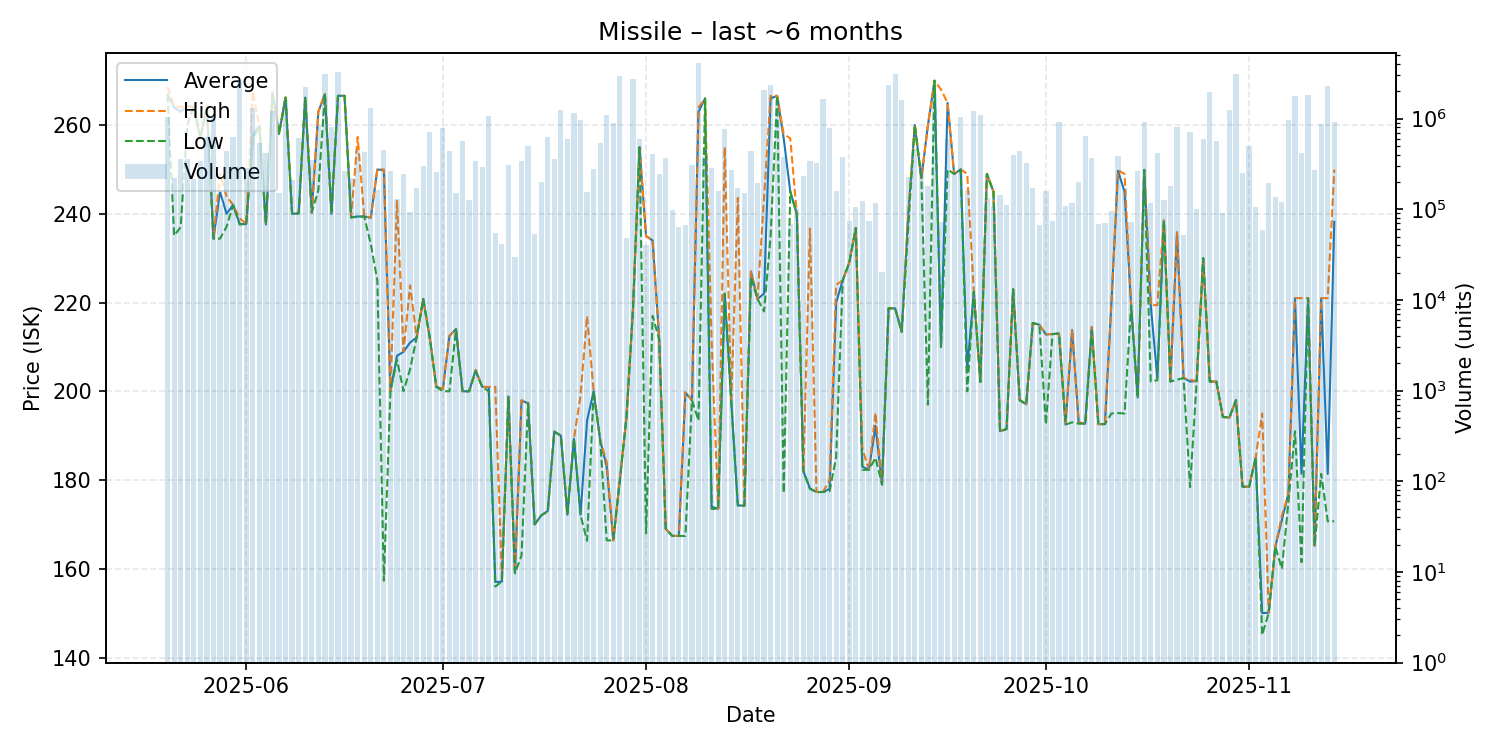

The file beside this chart, header and first rows:
date, average, highest, lowest, order_count, volume
2025-05-20, 266.9, 268.6, 266.8, 57, 1048543
2025-05-21, 264.0, 264.4, 235.1, 50, 223424
2025-05-22, 263.0, 264.0, 237.0, 55, 355476
2025-05-23, 264.2, 264.2, 260.0, 66, 354597
2025-05-24, 264.2, 264.2, 264.2, 57, 215798
2025-05-25, 257.0, 257.0, 257.0, 74, 336874
2025-05-26, 264.3, 264.4, 264.1, 68, 630261
2025-05-27, 234.4, 234.4, 234.4, 43, 1061901
2025-05-28, 245.0, 249.0, 234.4, 49, 111580
2025-05-29, 240.0, 243.9, 237.1, 64, 443592
2025-05-30, 242.0, 242.0, 242.0, 66, 625900
2025-05-31, 237.7, 239.0, 237.6, 78, 2624551
2025-06-01, 237.7, 237.7, 237.7, 75, 281786
2025-06-02, 257.9, 267.6, 256.8, 82, 1296578
2025-06-03, 259.8, 259.8, 259.8, 81, 540111
2025-06-04, 237.6, 237.6, 237.6, 55, 422125
2025-06-05, 267.4, 267.4, 267.4, 56, 1219285
2025-06-06, 258.0, 258.0, 258.0, 57, 151769
2025-06-07, 266.2, 266.2, 266.2, 70, 1588655
2025-06-08, 240.0, 240.0, 240.0, 63, 208998
2025-06-09, 240.1, 240.1, 240.1, 59, 603524
2025-06-10, 266.2, 266.2, 266.2, 67, 2258440
2025-06-11, 240.3, 240.3, 240.3, 55, 349291
2025-06-12, 263.0, 263.0, 245.3, 56, 826102
2025-06-13, 267.0, 267.0, 267.0, 51, 3073965
2025-06-14, 240.0, 240.0, 240.0, 55, 799402
2025-06-15, 266.6, 266.6, 266.6, 65, 3244577
2025-06-16, 266.6, 266.6, 266.6, 53, 264954
2025-06-17, 239.2, 239.2, 239.2, 60, 220501
2025-06-18, 239.4, 257.3, 239.3, 52, 448970
2025-06-19, 239.4, 239.4, 239.4, 54, 429092
2025-06-20, 239.1, 239.2, 233.2, 56, 1298687
2025-06-21, 250.0, 250.0, 225.0, 42, 161038
2025-06-22, 249.8, 250.0, 157.3, 76, 446029
2025-06-23, 200.0, 200.0, 200.0, 57, 261901
2025-06-24, 208.0, 242.9, 207.1, 54, 128408
2025-06-25, 208.9, 209.0, 200.0, 65, 244455
2025-06-26, 211.0, 223.9, 205.0, 54, 94146
2025-06-27, 212.1, 212.1, 212.1, 57, 169985
2025-06-28, 220.8, 220.8, 220.8, 54, 301143
2025-06-29, 212.1, 212.1, 212.1, 88, 706939
2025-06-30, 201.0, 201.0, 201.0, 54, 259363
2025-07-01, 200.5, 200.5, 200.0, 47, 785020
2025-07-02, 212.5, 212.5, 200.0, 68, 443023
2025-07-03, 214.0, 214.0, 214.0, 44, 151268
2025-07-04, 200.0, 200.0, 200.0, 55, 558881
2025-07-05, 200.0, 200.0, 200.0, 49, 125891
2025-07-06, 204.8, 204.8, 204.5, 63, 341159
2025-07-07, 201.0, 201.0, 201.0, 42, 293074
2025-07-08, 200.9, 201.0, 200.0, 59, 1074901
2025-07-09, 157.0, 201.0, 156.0, 37, 54155
2025-07-10, 157.1, 158.0, 157.1, 37, 40900
2025-07-11, 198.8, 198.8, 198.8, 52, 311232
2025-07-12, 159.0, 159.0, 159.0, 42, 29908
2025-07-13, 197.9, 198.0, 163.0, 68, 344936
2025-07-14, 197.3, 197.3, 197.3, 55, 494483
2025-07-15, 170.0, 170.0, 170.0, 43, 52821
2025-07-16, 172.0, 172.0, 172.0, 52, 202280
2025-07-17, 173.0, 173.0, 173.0, 54, 624389
2025-07-18, 190.9, 190.9, 190.9, 41, 362480
... 119 more rows
